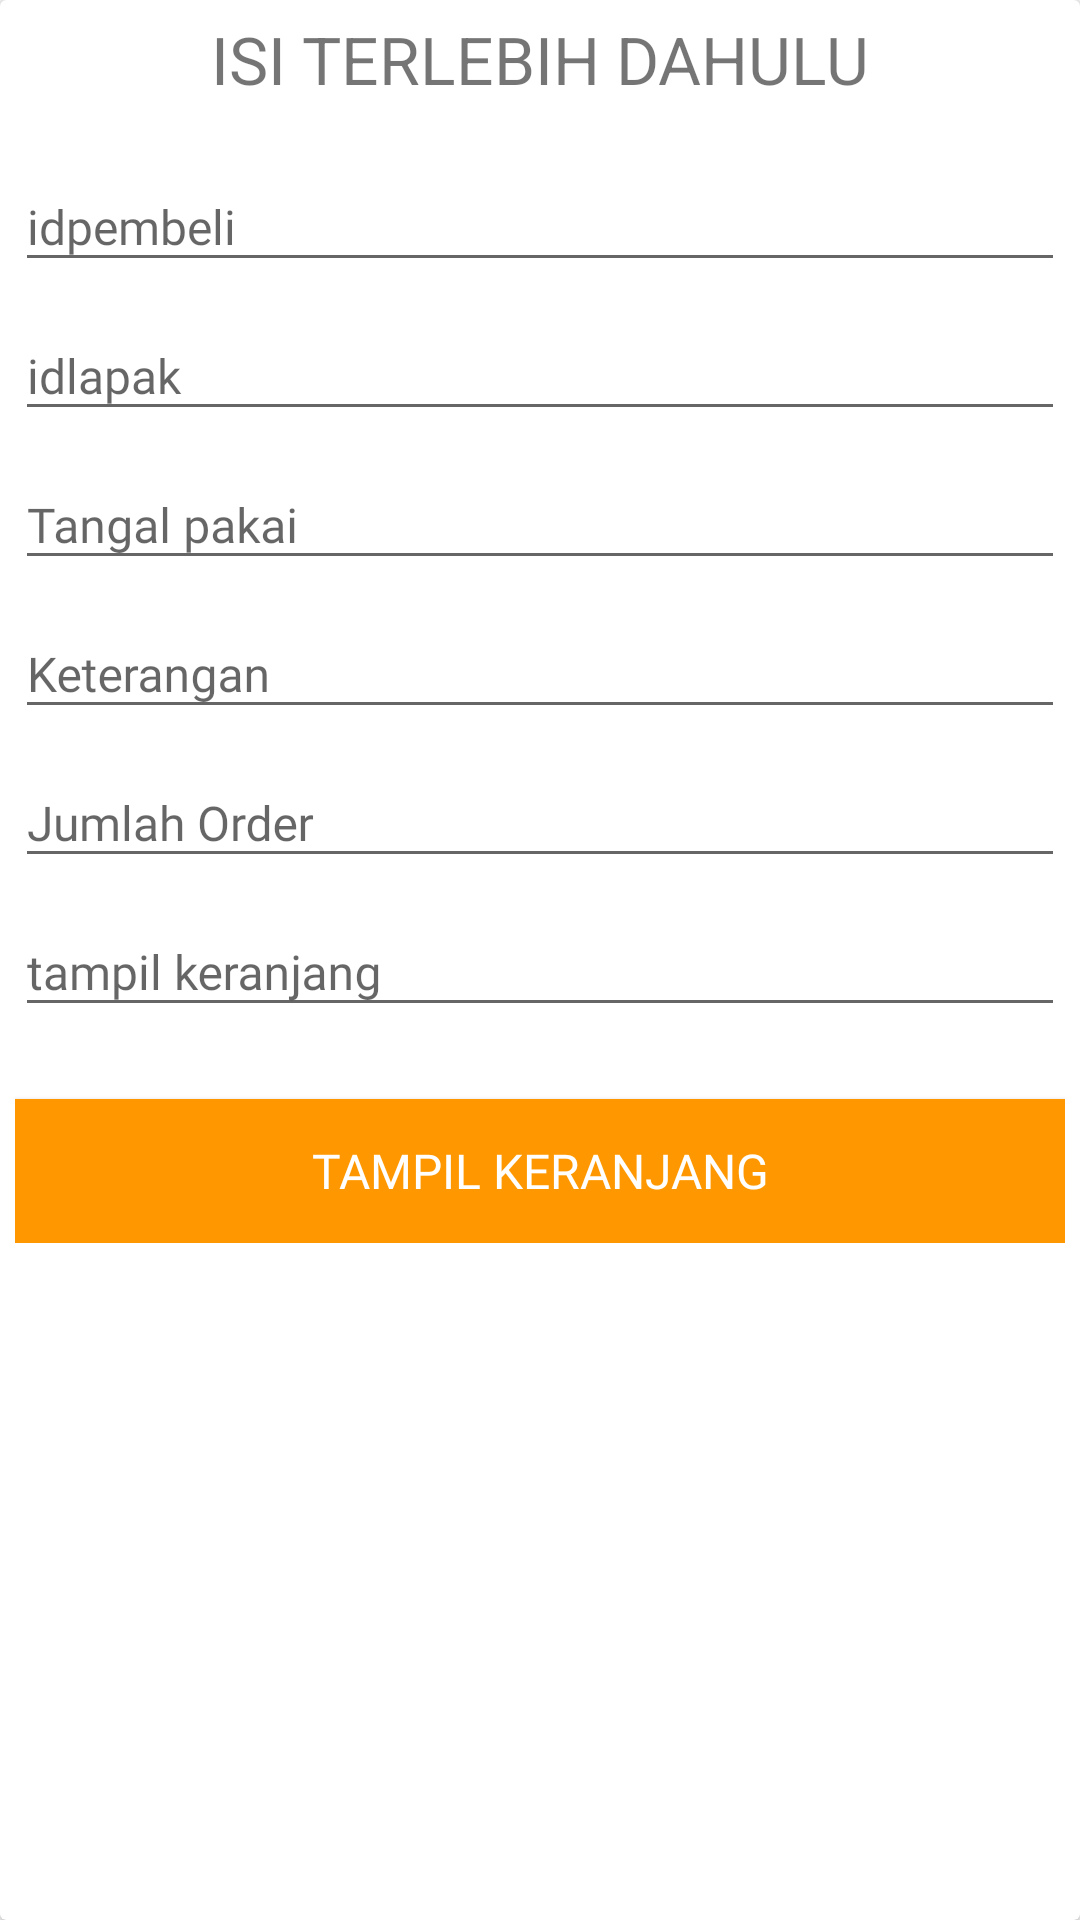

The Android layout XML behind this screen, and the referenced resources:
<!-- AndroidManifest.xml: application theme AppTheme -->
<!-- res/layout/activity_tambah_keranjang.xml -->
<?xml version="1.0" encoding="utf-8"?>
<androidx.cardview.widget.CardView xmlns:android="http://schemas.android.com/apk/res/android"
    xmlns:tools="http://schemas.android.com/tools"
    android:layout_width="match_parent"
    android:layout_height="match_parent"
    tools:context=".ui.category.TambahKeranjangActivity">

    <LinearLayout
        android:layout_width="match_parent"
        android:layout_height="wrap_content"
        android:orientation="vertical"
        android:padding="5dp">

        <TextView
            android:layout_width="wrap_content"
            android:layout_height="match_parent"
            android:text="ISI TERLEBIH DAHULU"
            android:layout_gravity="center"
            android:layout_marginBottom="@dimen/text_10"
            android:textSize="@dimen/text_22"/>

        <com.google.android.material.textfield.TextInputLayout
            android:layout_width="match_parent"
            android:layout_height="wrap_content">

            <androidx.appcompat.widget.AppCompatEditText
                style="@style/TextAppearance.App.TextView"
                android:textSize="@dimen/text_16"
                android:id="@+id/idpembeli"
                android:layout_width="match_parent"
                android:layout_height="wrap_content"
                android:layout_marginTop="16dp"
                android:hint="idpembeli"
                android:inputType="text"/>

        </com.google.android.material.textfield.TextInputLayout>

        <com.google.android.material.textfield.TextInputLayout
            android:layout_width="match_parent"
            android:layout_height="wrap_content">

            <androidx.appcompat.widget.AppCompatEditText
                style="@style/TextAppearance.App.TextView"
                android:textSize="@dimen/text_16"
                android:id="@+id/idlapak"
                android:layout_width="match_parent"
                android:layout_height="wrap_content"
                android:layout_marginTop="16dp"
                android:hint="idlapak"
                android:inputType="text"/>

        </com.google.android.material.textfield.TextInputLayout>


        <com.google.android.material.textfield.TextInputLayout
            android:layout_width="match_parent"
            android:layout_height="wrap_content">

            <androidx.appcompat.widget.AppCompatEditText
                style="@style/TextAppearance.App.TextView"
                android:textSize="@dimen/text_16"
                android:id="@+id/edt_tanggalPakai"
                android:layout_width="match_parent"
                android:layout_height="wrap_content"
                android:layout_marginTop="16dp"
                android:hint="Tangal pakai"
                android:inputType="date"/>

        </com.google.android.material.textfield.TextInputLayout>

        <com.google.android.material.textfield.TextInputLayout
            android:layout_width="match_parent"
            android:layout_height="wrap_content">

            <androidx.appcompat.widget.AppCompatEditText
                style="@style/TextAppearance.App.TextView"
                android:textSize="@dimen/text_16"
                android:id="@+id/edt_keterangan"
                android:layout_width="match_parent"
                android:layout_height="wrap_content"
                android:layout_marginTop="16dp"
                android:hint="Keterangan"/>

        </com.google.android.material.textfield.TextInputLayout>

        <com.google.android.material.textfield.TextInputLayout
            android:layout_width="match_parent"
            android:layout_height="wrap_content">

            <androidx.appcompat.widget.AppCompatEditText
                style="@style/TextAppearance.App.TextView"
                android:textSize="@dimen/text_16"
                android:id="@+id/edt_jumlah"
                android:layout_width="match_parent"
                android:layout_height="wrap_content"
                android:layout_marginTop="16dp"
                android:hint="Jumlah Order"
                android:inputType="number"/>

        </com.google.android.material.textfield.TextInputLayout>


        <com.google.android.material.textfield.TextInputLayout
            android:layout_width="match_parent"
            android:layout_height="wrap_content">

            <androidx.appcompat.widget.AppCompatEditText
                style="@style/TextAppearance.App.TextView"
                android:textSize="@dimen/text_16"
                android:id="@+id/edt_tampilkeranjang"
                android:layout_width="match_parent"
                android:layout_height="wrap_content"
                android:layout_marginTop="16dp"
                android:hint="tampil keranjang"
                android:inputType="text"/>

        </com.google.android.material.textfield.TextInputLayout>

        <Button
            style="@style/TextAppearance.App.TextView"
            android:textSize="@dimen/text_16"
            android:id="@+id/btn_TampilKeranjang"
            android:layout_width="match_parent"
            android:layout_height="wrap_content"
            android:layout_marginTop="@dimen/space_x3"
            android:background="@color/colorPrimary"
            android:text="Tampil Keranjang"
            android:textColor="@color/white"
            />

    </LinearLayout>


</androidx.cardview.widget.CardView >
<!-- resources referenced by this layout -->
<resources>
  <color name="colorPrimary">#FF9800</color>
  <color name="white">#FFFFFF</color>
  <dimen name="space_x3">24dp</dimen>
  <dimen name="text_10">10sp</dimen>
  <dimen name="text_16">16sp</dimen>
  <dimen name="text_22">22sp</dimen>
  <style name="TextAppearance.App.TextView" parent="@android:style/TextAppearance">
          <item name="android:textSize">@dimen/text_14</item>
          <item name="android:textStyle">normal</item>
          <item name="android:fontFamily">@font/googlesansregular</item>
          <item name="android:ellipsize">end</item>
      </style>
  <style name="AppTheme" parent="Theme.AppCompat.Light.DarkActionBar">
          
          <item name="colorPrimary">@color/colorPrimary</item>
          <item name="colorPrimaryDark">@color/colorPrimaryDark</item>
          <item name="colorAccent">@color/colorAccent</item>
      </style>
  <dimen name="text_14">14sp</dimen>
  <color name="colorPrimaryDark">#FF9800</color>
  <color name="colorAccent">#03DAC5</color>
</resources>
